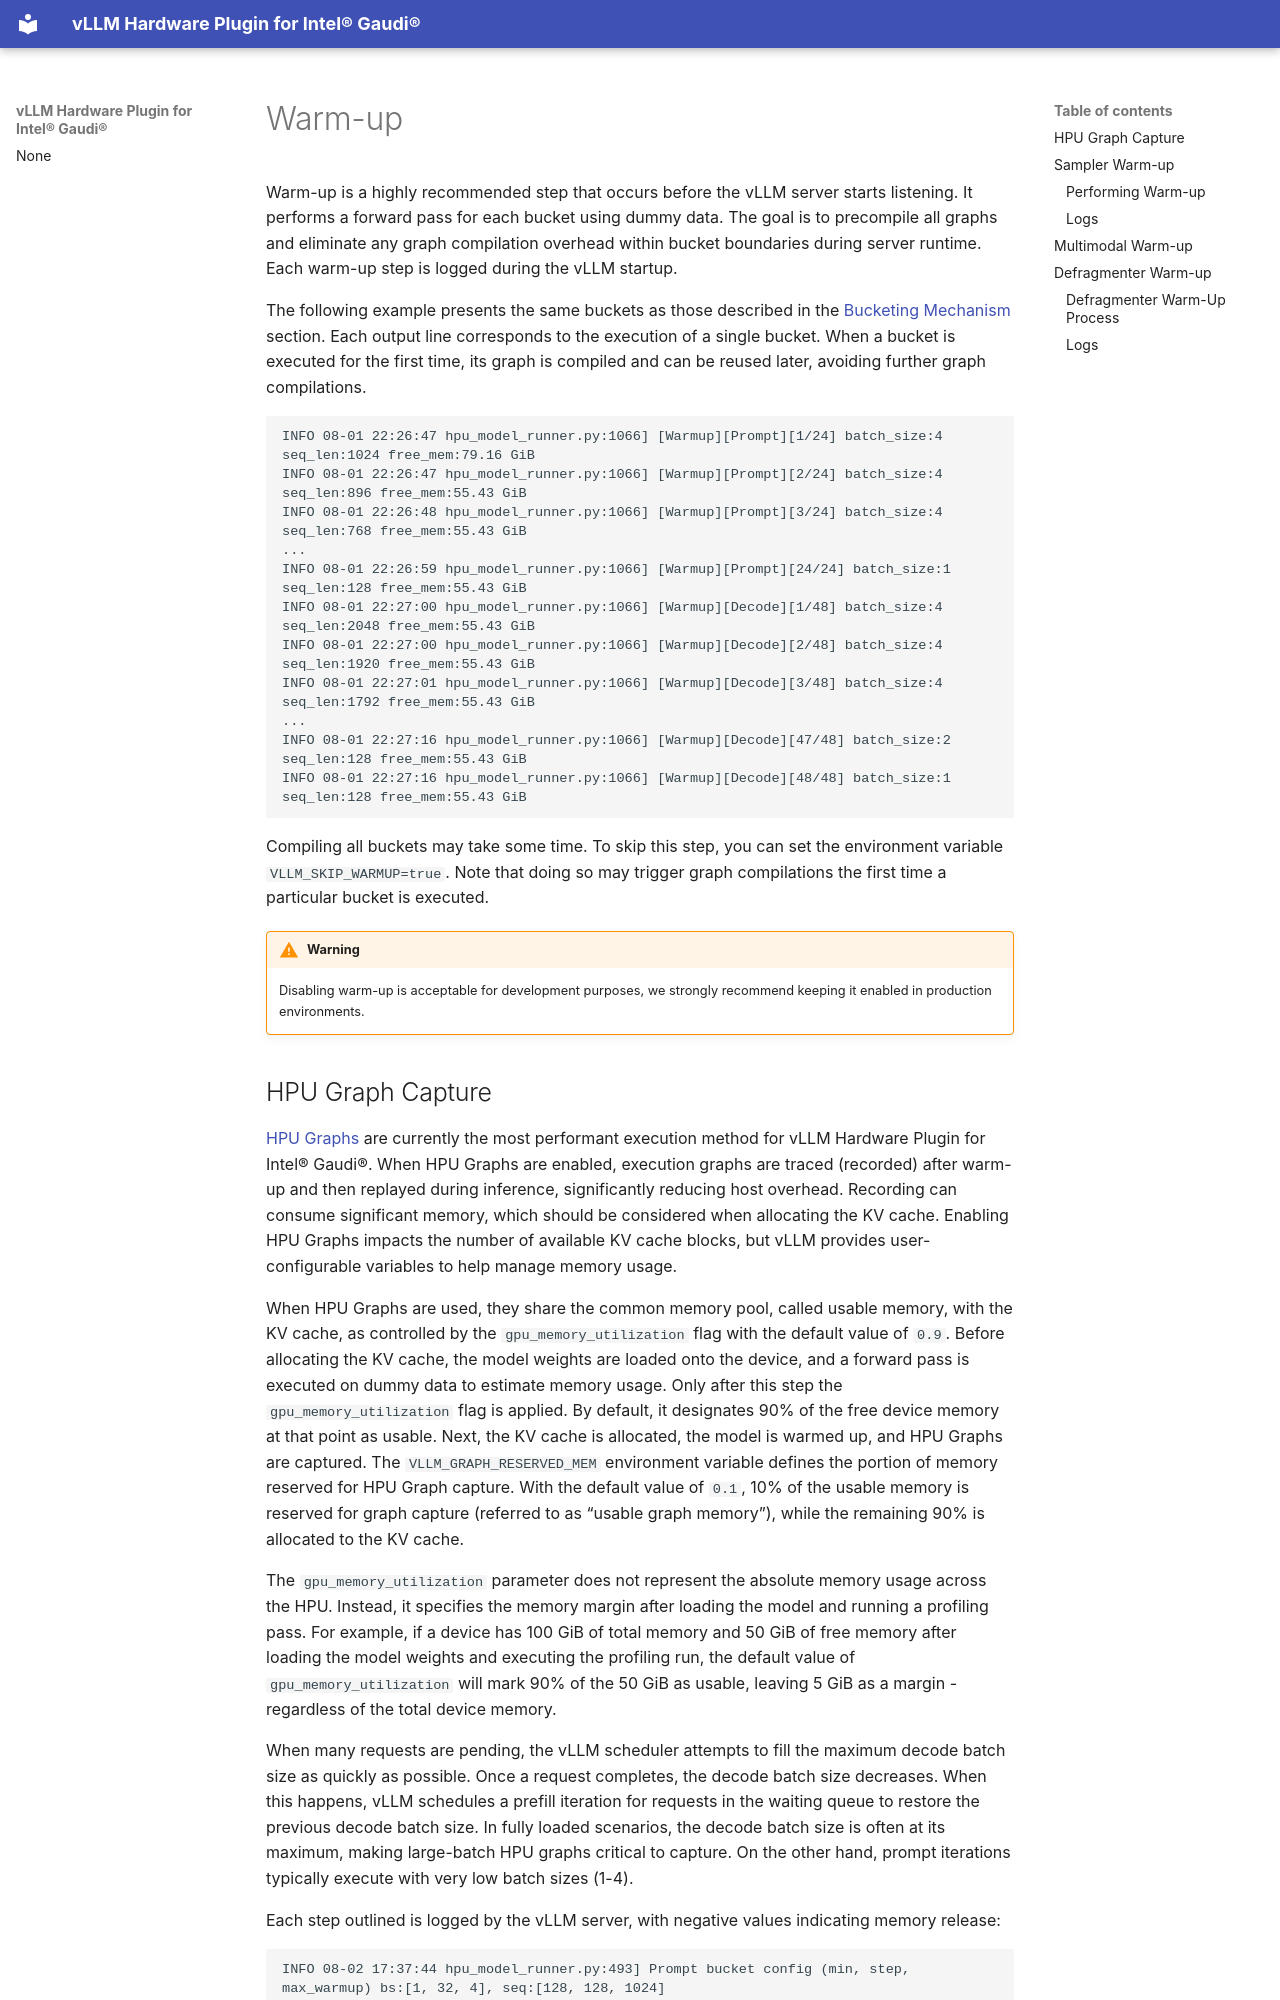

repository: vllm-project/vllm-gaudi · page: features/warmup.html · generator: mkdocs

---
title: Warm-up
---

# Warm-up

Warm-up is a highly recommended step that occurs before the vLLM server starts listening. It performs a forward pass for each bucket using dummy data. The goal is to precompile all graphs and eliminate any graph compilation overhead within bucket boundaries during server runtime. Each warm-up step is logged during the vLLM startup.

The following example presents the same buckets as those described in the [Bucketing Mechanism](bucketing_mechanism.md) section. Each output line corresponds to the execution of a single bucket. When a bucket is executed for the first time, its graph is compiled and can be reused later, avoiding further graph compilations.

```{.}
INFO 08-01 22:26:47 hpu_model_runner.py:1066] [Warmup][Prompt][1/24] batch_size:4 seq_len:1024 free_mem:79.16 GiB
INFO 08-01 22:26:47 hpu_model_runner.py:1066] [Warmup][Prompt][2/24] batch_size:4 seq_len:896 free_mem:55.43 GiB
INFO 08-01 22:26:48 hpu_model_runner.py:1066] [Warmup][Prompt][3/24] batch_size:4 seq_len:768 free_mem:55.43 GiB
...
INFO 08-01 22:26:59 hpu_model_runner.py:1066] [Warmup][Prompt][24/24] batch_size:1 seq_len:128 free_mem:55.43 GiB
INFO 08-01 22:27:00 hpu_model_runner.py:1066] [Warmup][Decode][1/48] batch_size:4 seq_len:2048 free_mem:55.43 GiB
INFO 08-01 22:27:00 hpu_model_runner.py:1066] [Warmup][Decode][2/48] batch_size:4 seq_len:1920 free_mem:55.43 GiB
INFO 08-01 22:27:01 hpu_model_runner.py:1066] [Warmup][Decode][3/48] batch_size:4 seq_len:1792 free_mem:55.43 GiB
...
INFO 08-01 22:27:16 hpu_model_runner.py:1066] [Warmup][Decode][47/48] batch_size:2 seq_len:128 free_mem:55.43 GiB
INFO 08-01 22:27:16 hpu_model_runner.py:1066] [Warmup][Decode][48/48] batch_size:1 seq_len:128 free_mem:55.43 GiB
```

Compiling all buckets may take some time. To skip this step, you can set the environment variable `VLLM_SKIP_WARMUP=true`. Note that doing so may trigger graph compilations the first time a particular bucket is executed.

!!! warning
    Disabling warm-up is acceptable for development purposes, we strongly recommend keeping it enabled in production environments.
